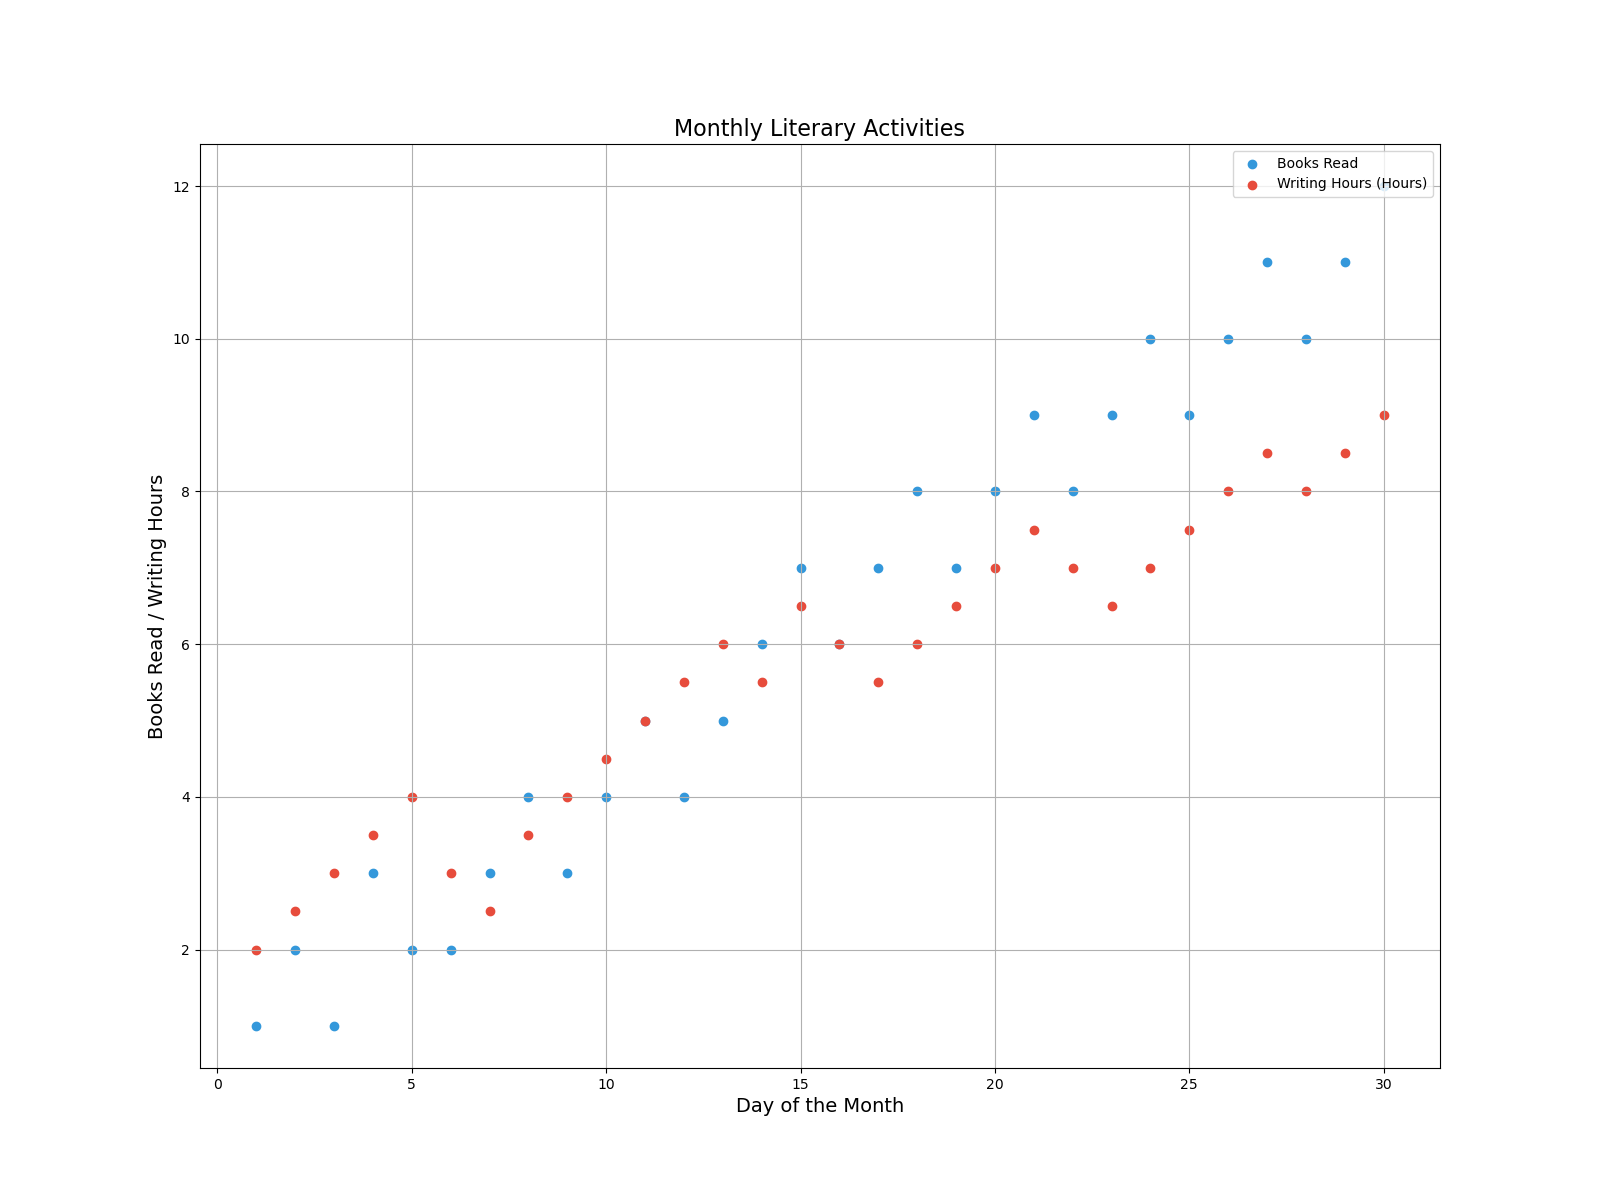

The table this chart was drawn from, first rows:
day, books_read, writing_hours
1, 1, 2
2, 2, 2.5
3, 1, 3
4, 3, 3.5
5, 2, 4
6, 2, 3
7, 3, 2.5
8, 4, 3.5
9, 3, 4
10, 4, 4.5
11, 5, 5
12, 4, 5.5
13, 5, 6
14, 6, 5.5
15, 7, 6.5
16, 6, 6
17, 7, 5.5
18, 8, 6
19, 7, 6.5
20, 8, 7
21, 9, 7.5
22, 8, 7
23, 9, 6.5
24, 10, 7
25, 9, 7.5
26, 10, 8
27, 11, 8.5
28, 10, 8
29, 11, 8.5
30, 12, 9
